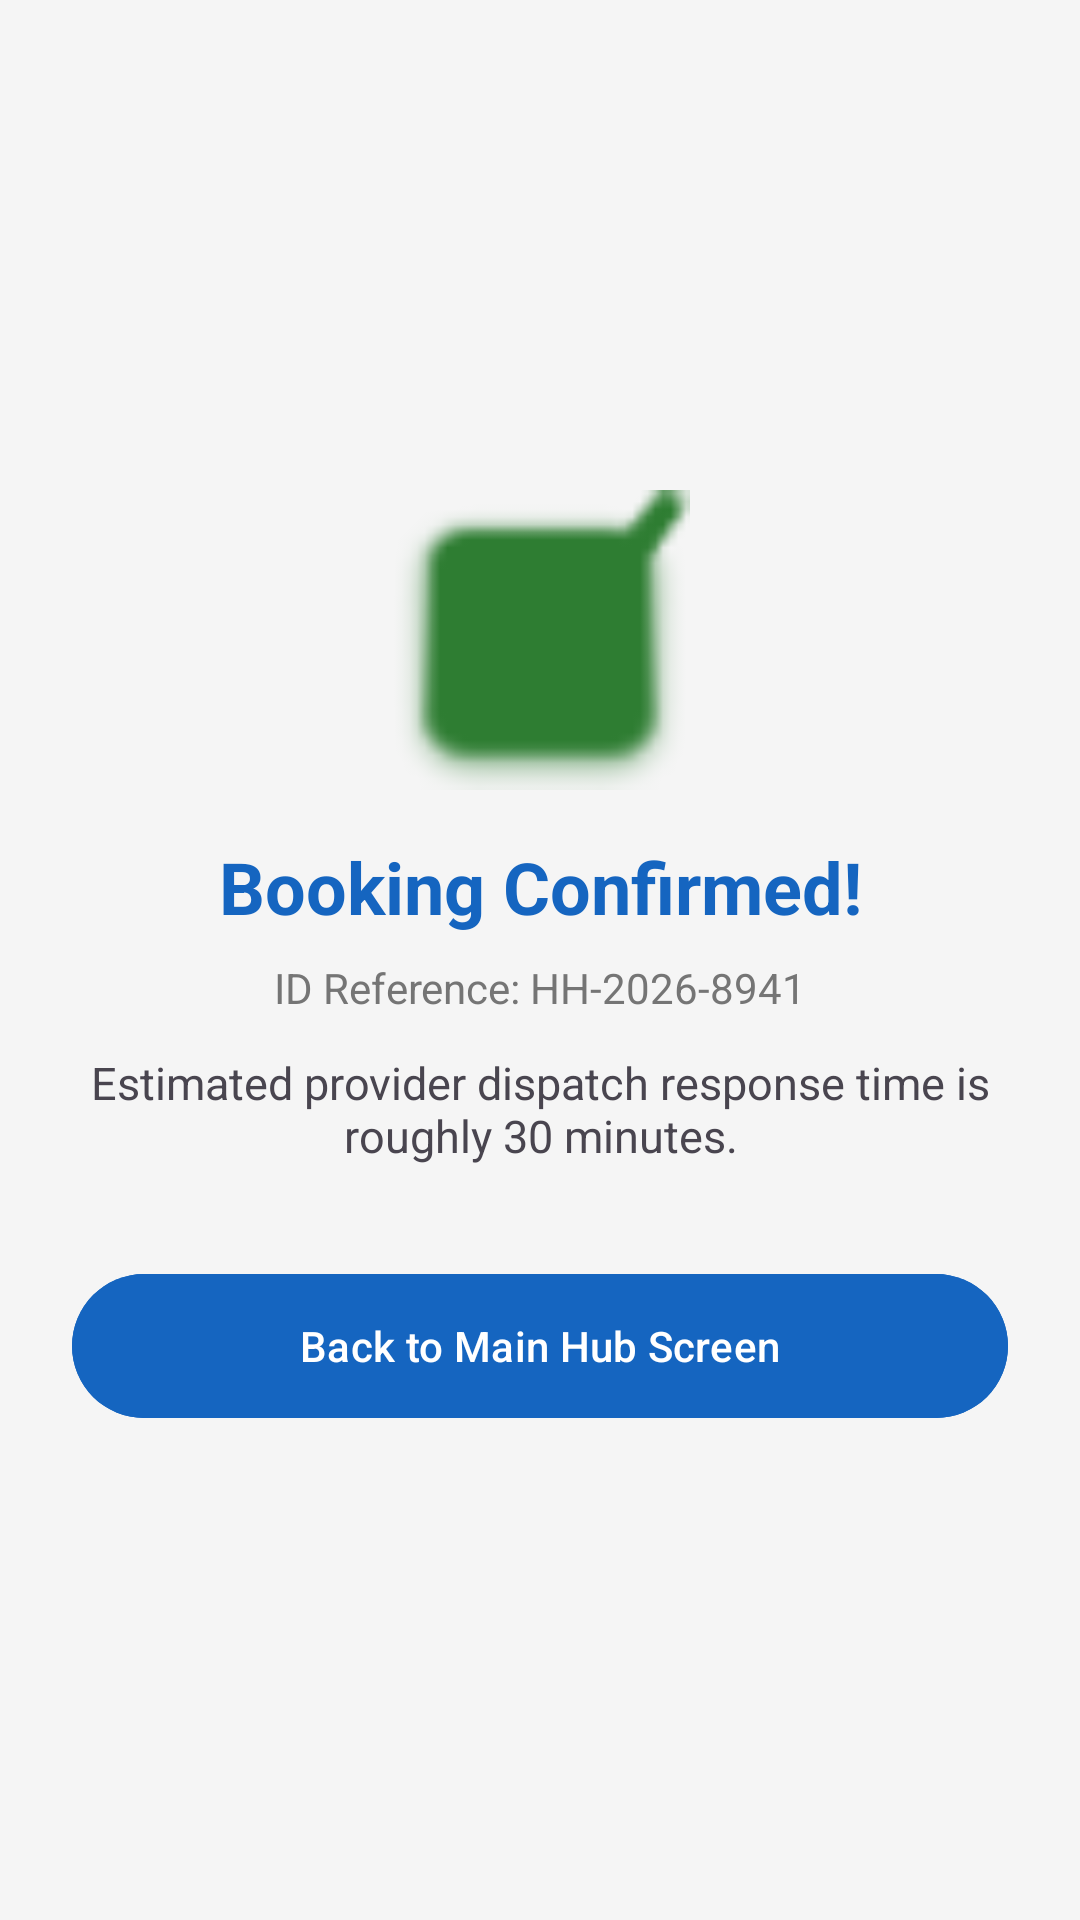

Layout XML and referenced resources for this Android screen:
<!-- AndroidManifest.xml: application theme Theme.HandyhubKe -->
<!-- res/layout/activity_paymentconfirmation.xml -->
<androidx.constraintlayout.widget.ConstraintLayout xmlns:android="http://schemas.android.com/apk/res/android"
    xmlns:app="http://schemas.android.com/apk/res-auto"
    android:layout_width="match_parent"
    android:layout_height="match_parent"
    android:padding="24dp"
    android:background="@color/background">

    <ImageView
        android:id="@+id/ivCheck"
        android:layout_width="100dp"
        android:layout_height="100dp"
        android:src="@android:drawable/checkbox_on_background"
        app:tint="@color/secondary"
        android:contentDescription="@string/confirmation_icon_desc"
        app:layout_constraintTop_toTopOf="parent"
        app:layout_constraintBottom_toTopOf="@id/tvConfirmed"
        app:layout_constraintStart_toStartOf="parent"
        app:layout_constraintEnd_toEndOf="parent"
        app:layout_constraintVertical_chainStyle="packed"/>

    <TextView
        android:id="@+id/tvConfirmed"
        android:layout_width="wrap_content"
        android:layout_height="wrap_content"
        android:text="@string/booking_confirmed"
        android:textSize="24sp"
        android:textStyle="bold"
        android:textColor="@color/primary"
        android:layout_marginTop="16dp"
        app:layout_constraintTop_toBottomOf="@id/ivCheck"
        app:layout_constraintBottom_toTopOf="@id/tvBookingId"
        app:layout_constraintStart_toStartOf="parent"
        app:layout_constraintEnd_toEndOf="parent"/>

    <TextView
        android:id="@+id/tvBookingId"
        android:layout_width="wrap_content"
        android:layout_height="wrap_content"
        android:text="@string/id_reference_default"
        android:layout_marginTop="8dp"
        android:textColor="@color/text_secondary"
        app:layout_constraintTop_toBottomOf="@id/tvConfirmed"
        app:layout_constraintBottom_toTopOf="@id/tvDispatch"
        app:layout_constraintStart_toStartOf="parent"
        app:layout_constraintEnd_toEndOf="parent"/>

    <TextView
        android:id="@+id/tvDispatch"
        android:layout_width="0dp"
        android:layout_height="wrap_content"
        android:text="@string/dispatch_time_desc"
        android:gravity="center"
        android:layout_marginTop="12dp"
        android:textSize="15sp"
        app:layout_constraintTop_toBottomOf="@id/tvBookingId"
        app:layout_constraintBottom_toTopOf="@id/btnDone"
        app:layout_constraintStart_toStartOf="parent"
        app:layout_constraintEnd_toEndOf="parent"/>

    <com.google.android.material.button.MaterialButton
        android:id="@+id/btnDone"
        android:layout_width="match_parent"
        android:layout_height="56dp"
        android:layout_marginTop="32dp"
        android:text="@string/back_to_hub"
        android:backgroundTint="@color/primary"
        app:layout_constraintTop_toBottomOf="@id/tvDispatch"
        app:layout_constraintBottom_toBottomOf="parent"
        app:layout_constraintStart_toStartOf="parent"
        app:layout_constraintEnd_toEndOf="parent"/>

</androidx.constraintlayout.widget.ConstraintLayout>
<!-- resources referenced by this layout -->
<resources>
  <color name="background">#F5F5F5</color>
  <color name="primary">#1565C0</color>
  <color name="secondary">#2E7D32</color>
  <color name="text_secondary">#757575</color>
  <string name="back_to_hub">Back to Main Hub Screen</string>
  <string name="booking_confirmed">Booking Confirmed!</string>
  <string name="confirmation_icon_desc">Confirmation Icon</string>
  <string name="dispatch_time_desc">Estimated provider dispatch response time is roughly 30 minutes.</string>
  <string name="id_reference_default">ID Reference: HH-2026-8941</string>
  <style name="Theme.HandyhubKe" parent="Base.Theme.HandyhubKe" />
  <style name="Base.Theme.HandyhubKe" parent="Theme.Material3.DayNight.NoActionBar">
          
          
      </style>
</resources>
